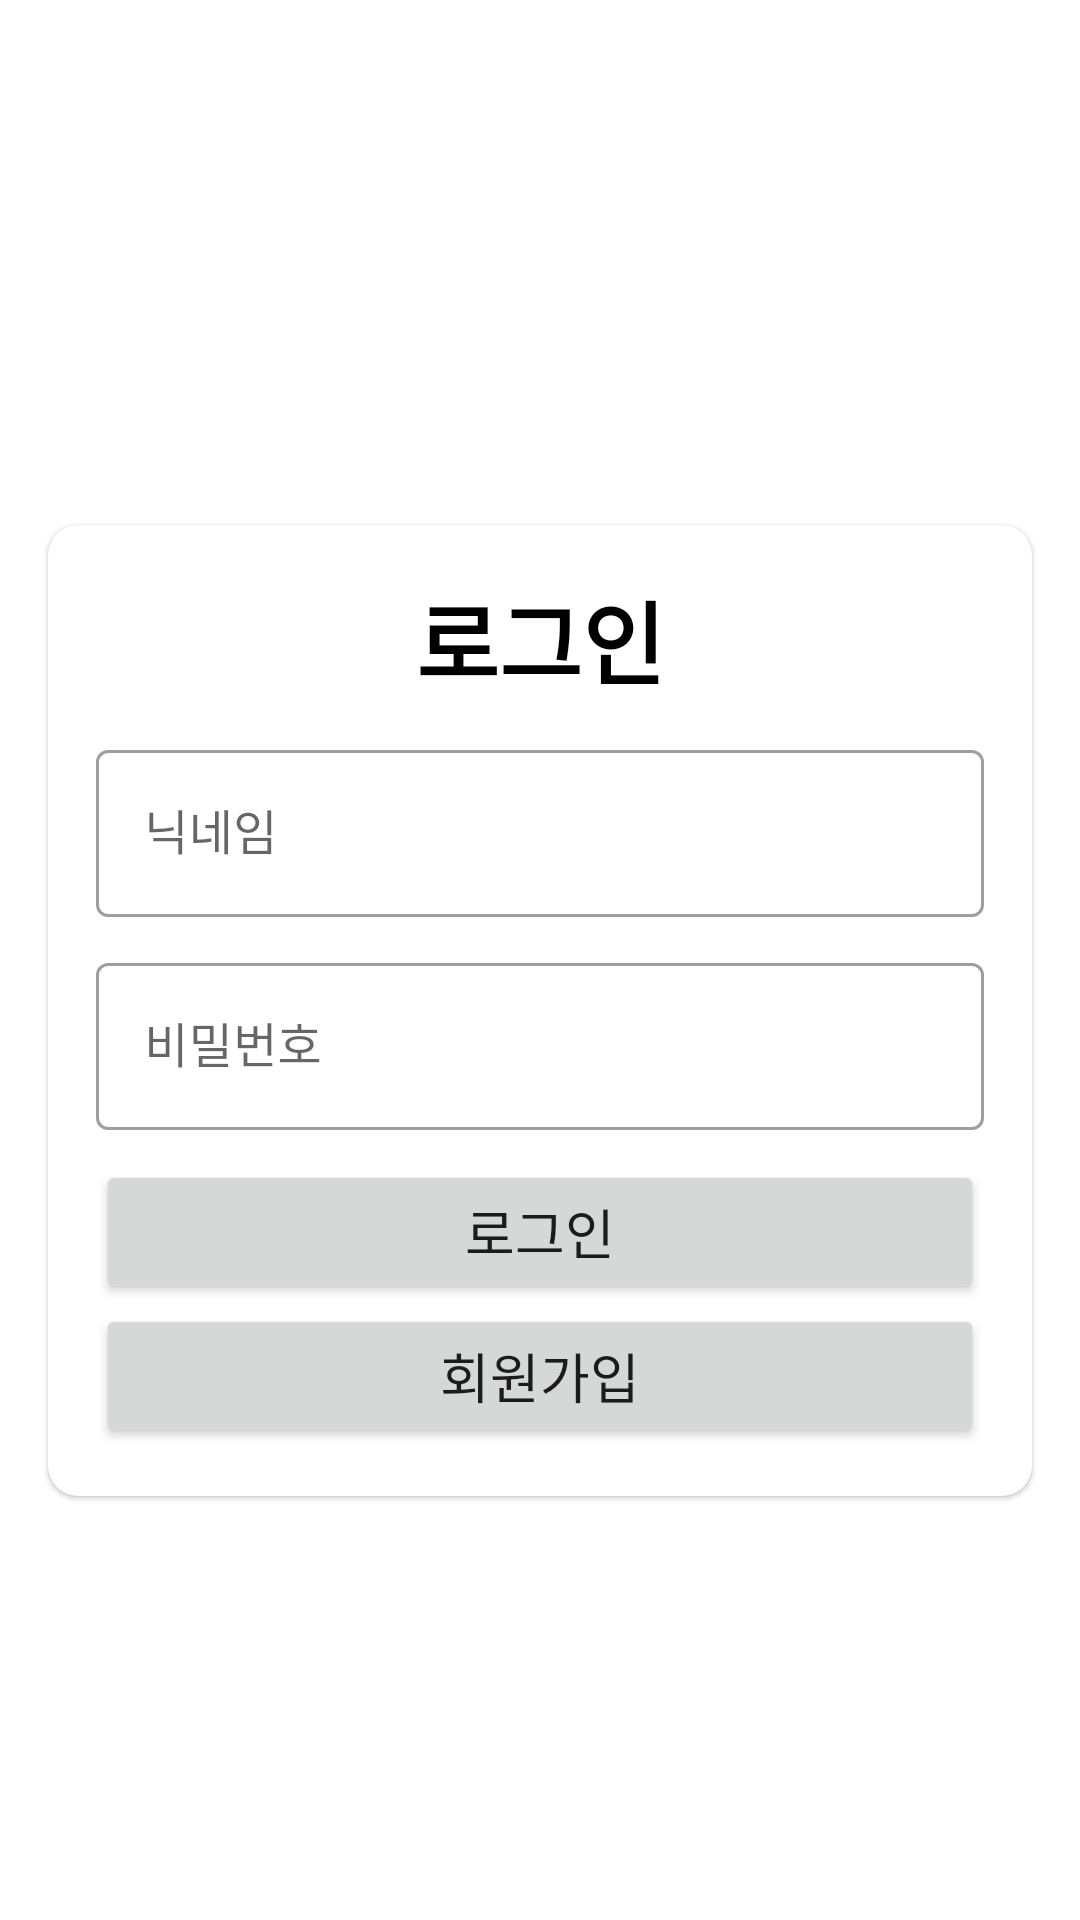

Reconstruct the res/layout file that produces this screen, plus the resources it refers to.
<!-- AndroidManifest.xml: application theme Theme.QuizApp -->
<!-- res/layout/activity_main.xml -->
<?xml version="1.0" encoding="utf-8"?>
<LinearLayout xmlns:android="http://schemas.android.com/apk/res/android"
    xmlns:app="http://schemas.android.com/apk/res-auto"
    xmlns:tools="http://schemas.android.com/tools"
    android:layout_width="match_parent"
    android:layout_height="match_parent"
    tools:context=".MainActivity"
    android:orientation="vertical"
    android:background="@drawable/app_bg1"
    android:gravity="center_vertical">

    <TextView
        android:layout_width="match_parent"
        android:layout_height="wrap_content"
        android:text="ByteQuest"
        android:textColor="@color/white"
        android:textStyle="bold"
        android:textSize="25sp"
        android:textAlignment="center" />

    <com.google.android.material.card.MaterialCardView
        android:layout_width="match_parent"
        android:layout_height="wrap_content"
        android:layout_margin="16dp"
        app:cardCornerRadius="10dp"
        >
        <LinearLayout
            android:layout_width="match_parent"
            android:layout_height="match_parent"
            android:orientation="vertical"
            android:padding="16dp"
            >
            <TextView
                android:layout_width="match_parent"
                android:layout_height="wrap_content"
                android:text="로그인"
                android:textAlignment="center"
                android:textStyle="bold"
                android:textColor="@color/black"
                android:textSize="30dp"
                android:layout_marginBottom="10dp"
                />

            <com.google.android.material.textfield.TextInputLayout
                android:layout_width="match_parent"
                android:layout_height="wrap_content"
                style="@style/Widget.MaterialComponents.TextInputLayout.OutlinedBox"
                >
                <androidx.appcompat.widget.AppCompatEditText
                    android:id="@+id/etName"
                    android:layout_width="match_parent"
                    android:layout_height="wrap_content"
                    android:hint="닉네임"
                    android:inputType="textNoSuggestions"
                    android:layout_marginBottom="10dp"
                    android:textColorHint="@color/gray"
                    />
            </com.google.android.material.textfield.TextInputLayout>
            <com.google.android.material.textfield.TextInputLayout
                android:layout_width="match_parent"
                android:layout_height="wrap_content"
                style="@style/Widget.MaterialComponents.TextInputLayout.OutlinedBox"
                >
                <androidx.appcompat.widget.AppCompatEditText
                    android:id="@+id/password"
                    android:layout_width="match_parent"
                    android:layout_height="wrap_content"
                    android:hint="비밀번호"
                    android:inputType="textNoSuggestions"
                    android:layout_marginBottom="10dp"
                    android:textColorHint="@color/gray"

                    />
            </com.google.android.material.textfield.TextInputLayout>

            <Button
                android:id="@+id/login_btn"
                android:layout_width="match_parent"
                android:layout_height="wrap_content"
                android:text="로그인"
                android:textSize="18dp"
                android:paddingVertical="10dp"
                />
            <Button
                android:id="@+id/signup_btn"
                android:layout_width="match_parent"
                android:layout_height="wrap_content"
                android:text="회원가입"
                android:textSize="18dp"
                android:paddingVertical="10dp"
                />
        </LinearLayout>
    </com.google.android.material.card.MaterialCardView>

</LinearLayout>
<!-- resources referenced by this layout -->
<resources>
  <color name="black">#FF000000</color>
  <color name="gray">#777777</color>
  <color name="white">#FFFFFFFF</color>
  <style name="Theme.QuizApp" parent="Theme.MaterialComponents.Light.NoActionBar">
          
          <item name="colorPrimary">@color/colorPrimary</item>
          <item name="colorPrimaryVariant">@color/colorPrimary</item>
          <item name="colorOnPrimary">@color/white</item>
          
          <item name="colorSecondary">@color/teal_200</item>
          <item name="colorSecondaryVariant">@color/teal_700</item>
          <item name="colorOnSecondary">@color/black</item>
  
          <item name="android:statusBarColor" tools:targetApi="l">?attr/colorPrimaryVariant</item>
  
      </style>
  <color name="colorPrimary">#2B21A6</color>
  <color name="teal_200">#FF03DAC5</color>
  <color name="teal_700">#FF018786</color>
</resources>
